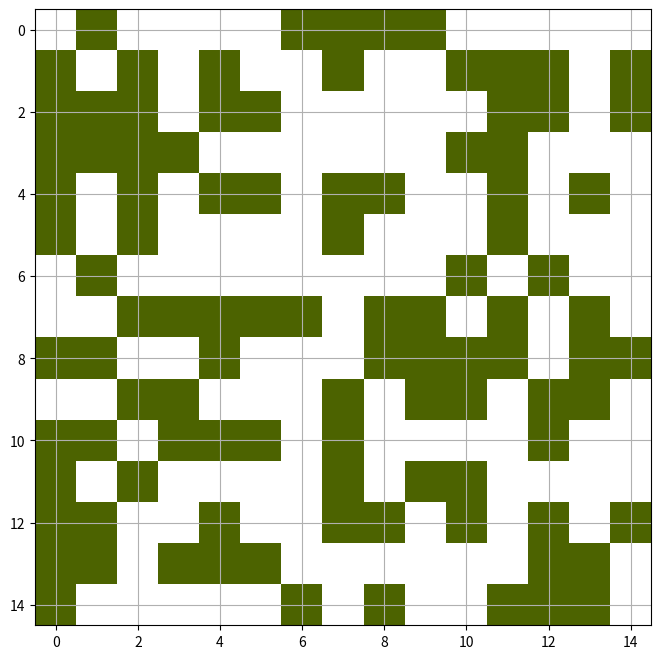
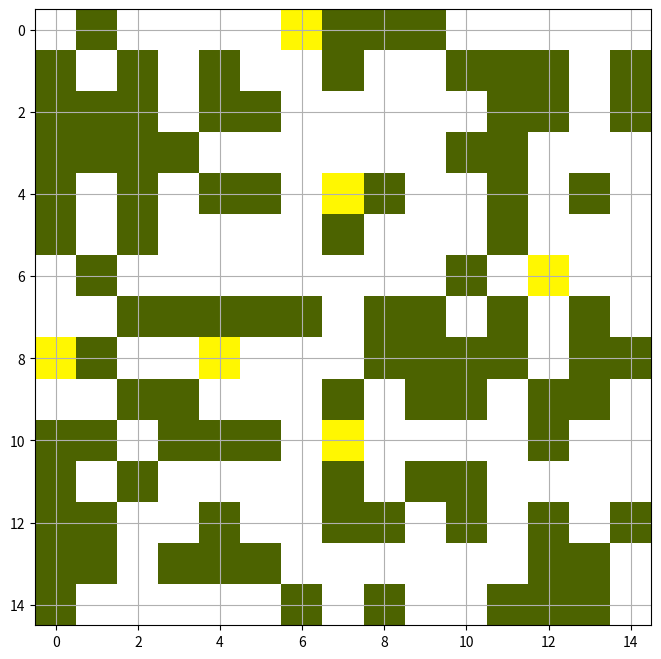
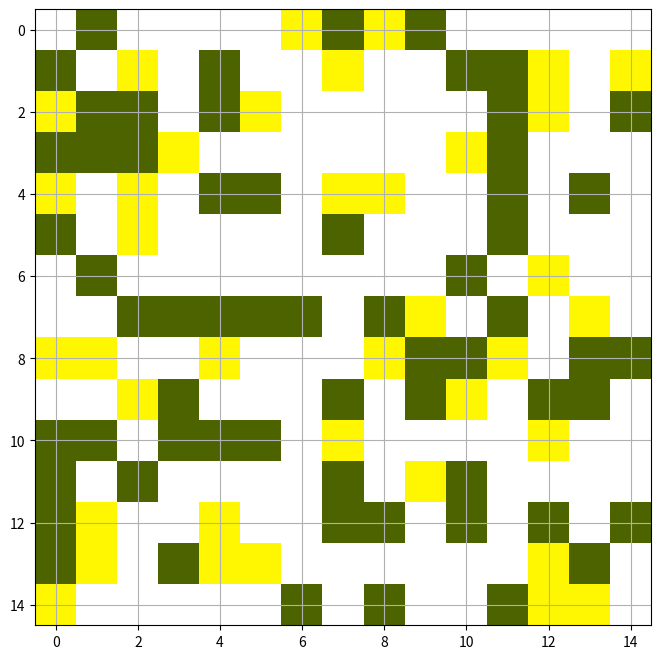
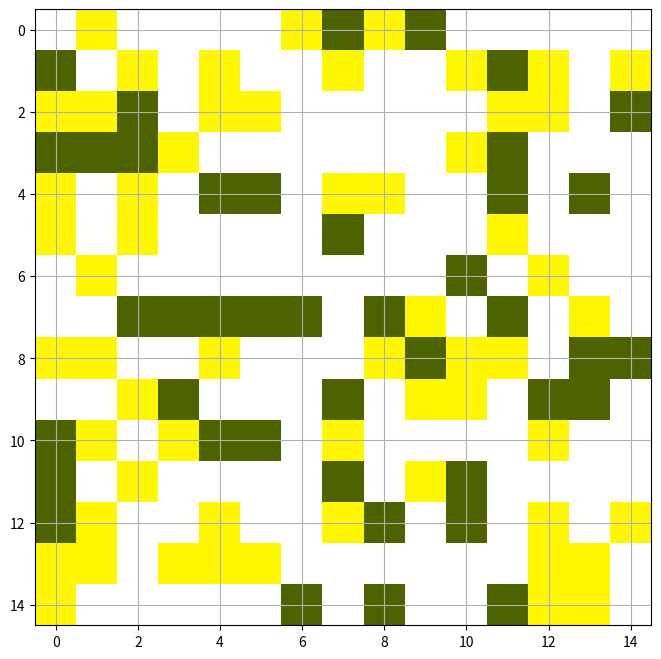
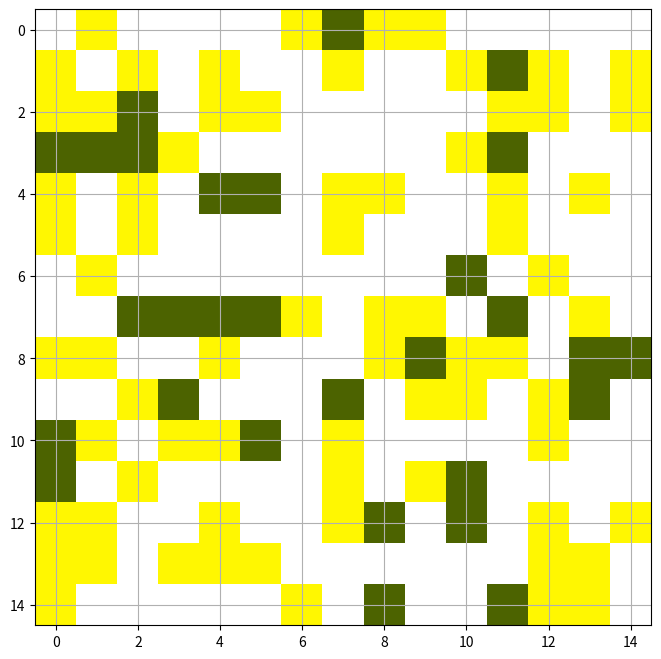
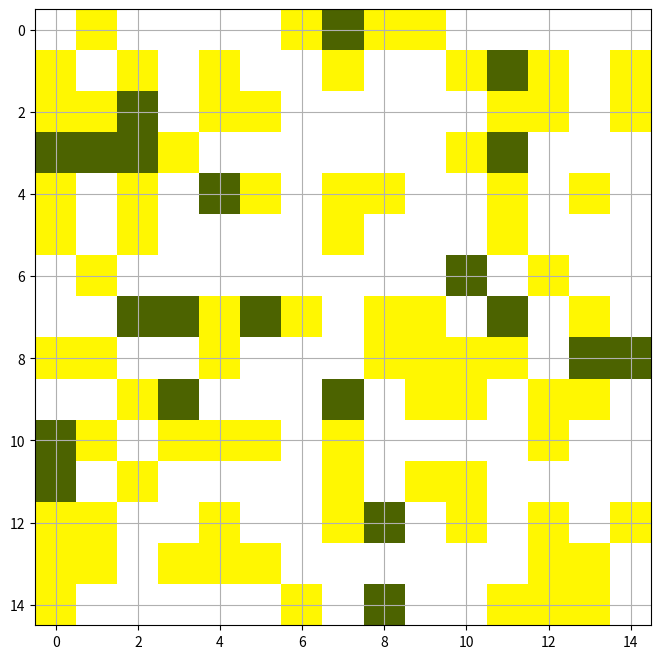
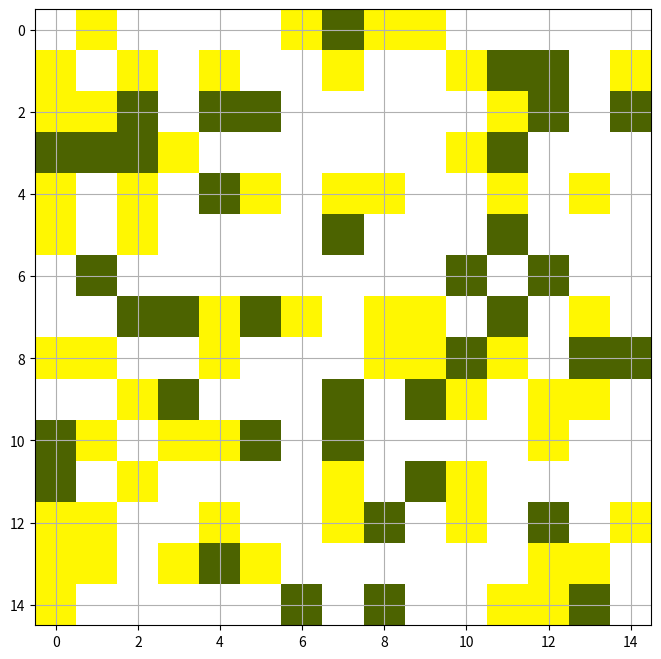
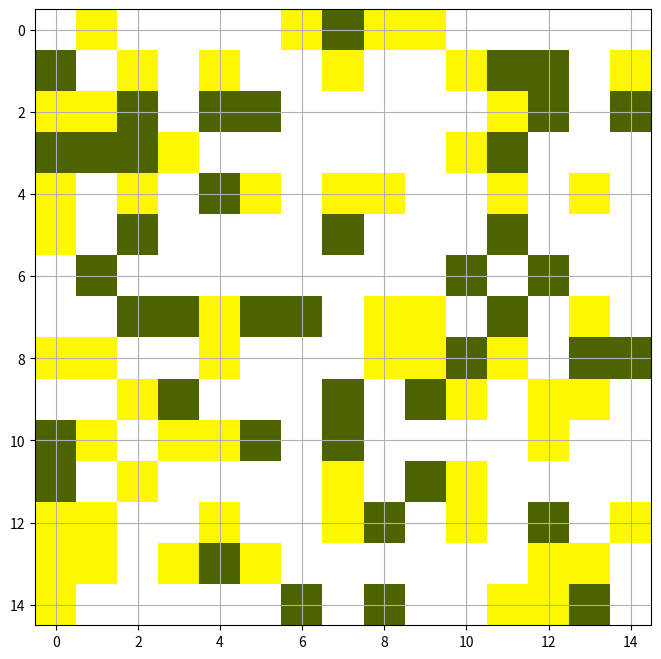
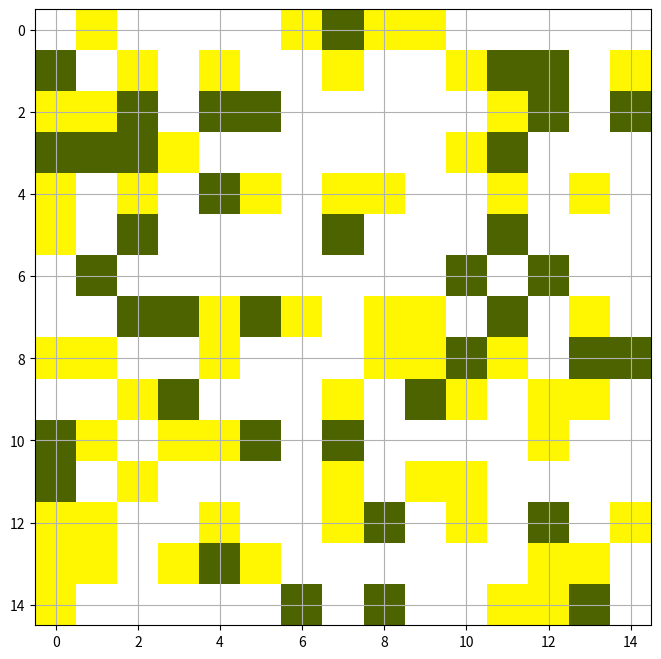
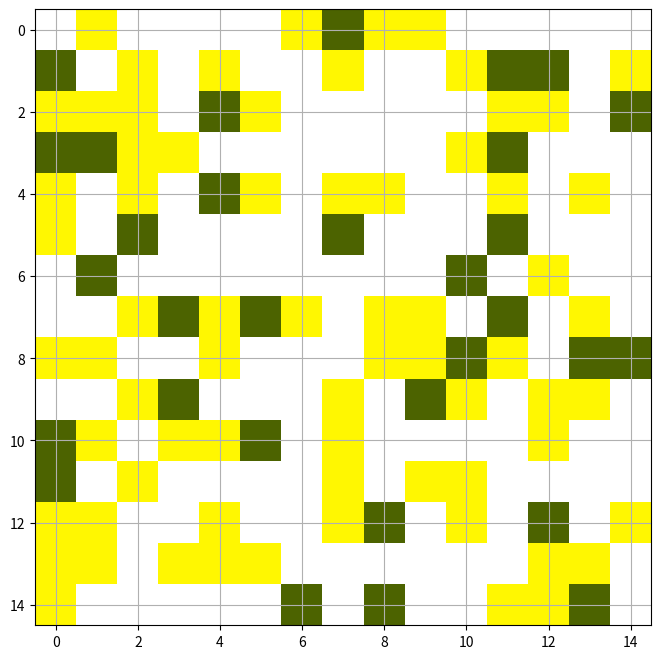
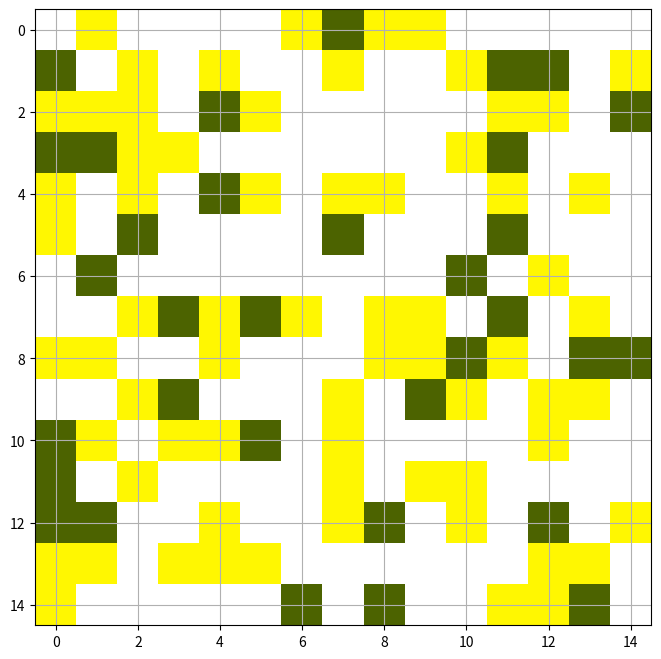
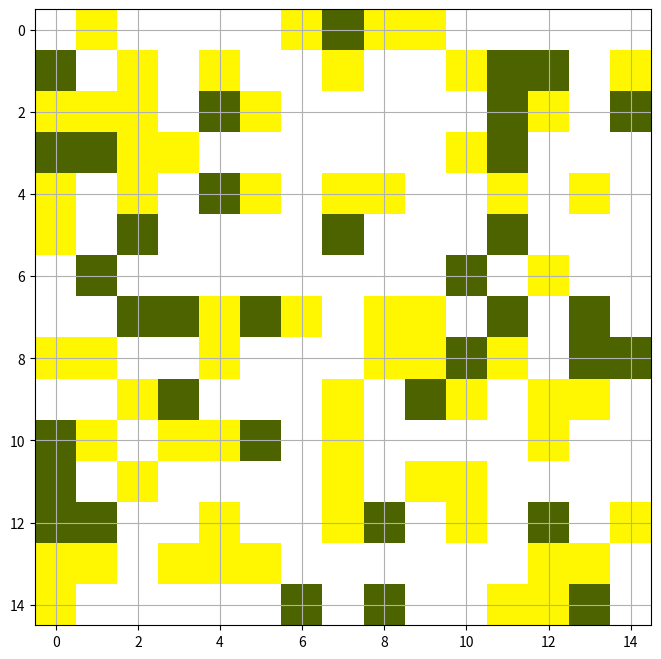
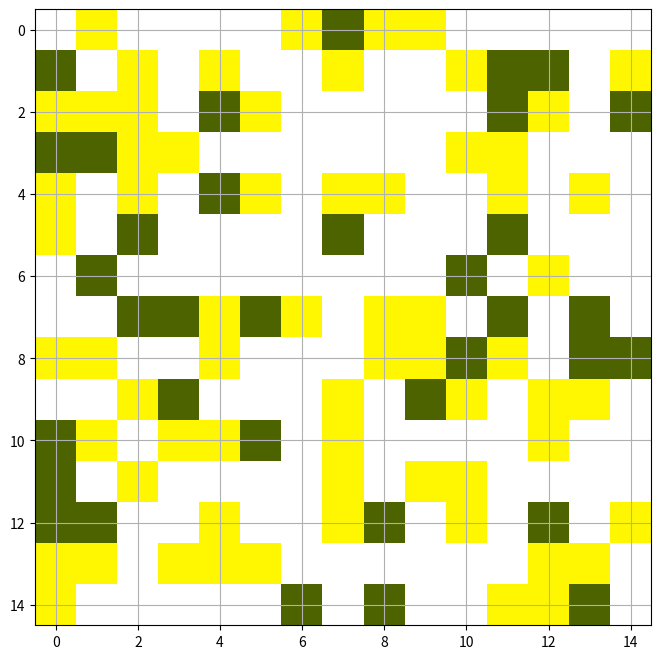
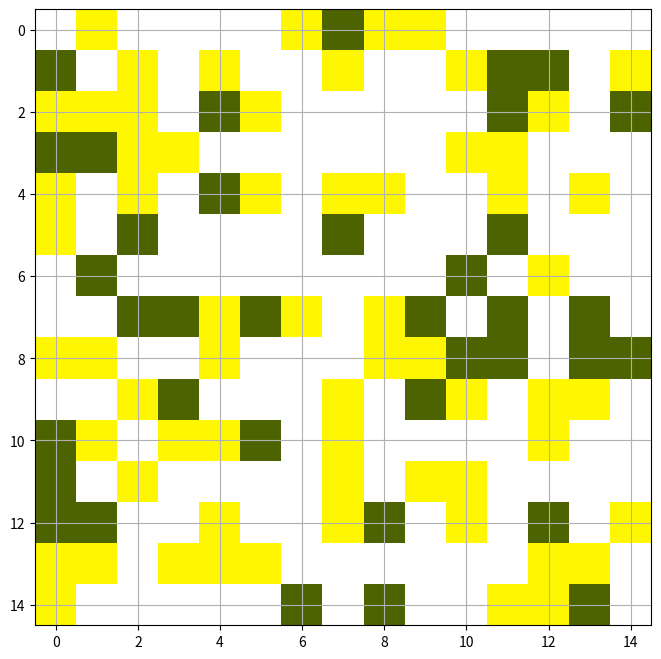
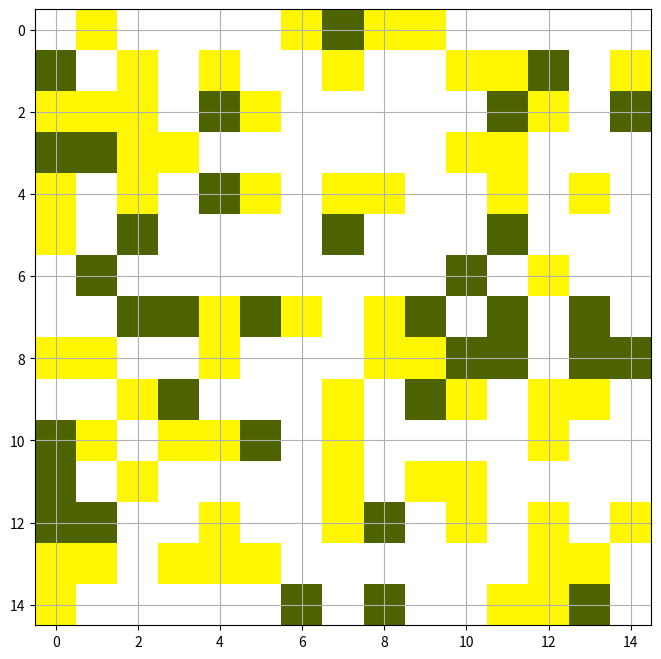
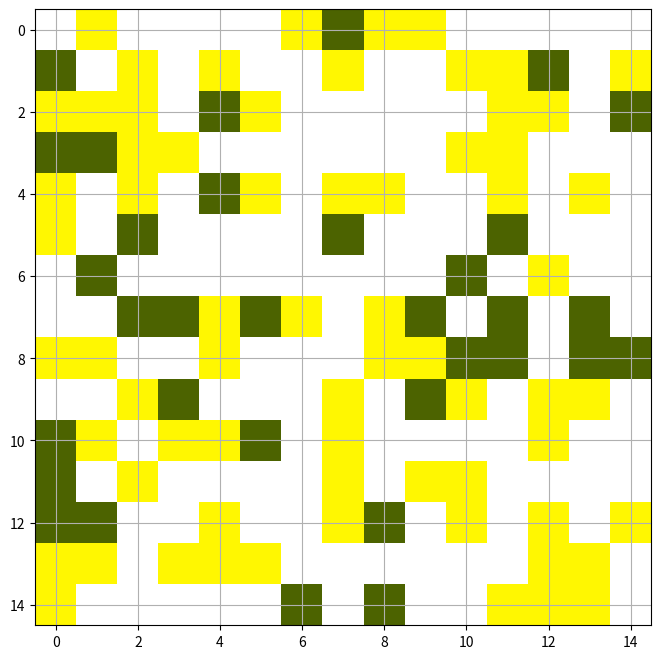

The script that saved these images, in order:
import matplotlib.pyplot as plt
import seaborn as sns
import pandas as pd
import random as r
import numpy as np
import matplotlib.colors
color = matplotlib.colors.LinearSegmentedColormap.from_list("", [(0.3, 0.39, 0), (1, 0.97, 0), (1, 1, 1)])


def new_consumers(x):
    return round(x * 0.05)


def generate_image():
    area = np.arange(225).reshape((15, 15))
    area = np.full((15, 15), 2)
    for el in range(int(number_of_clients)):
        i = r.randint(0, 14)
        j = r.randint(0, 14)
        while area[i][j] != 2:
            i = r.randint(0, 14)
            j = r.randint(0, 14)
        area[i][j] = 0
    for el in range(int(number_of_consumers)):
        i = r.randint(0, 14)
        j = r.randint(0, 14)
        while area[i][j] != 2:
            i = r.randint(0, 14)
            j = r.randint(0, 14)
        area[i][j] = 1
    return area


def change_image():
    n_cons = 0
    for i in range(15):
        for j in range(15):
            if area[i][j] == 1:
                n_cons += 1
    if n_cons > number_of_consumers:
        for el in range(n_cons - int(number_of_consumers)):
            ind = r.randint(0, 14)
            jnd = r.randint(0, 14)
            while area[ind][jnd] != 1:
                ind = r.randint(0, 14)
                jnd = r.randint(0, 14)
            area[ind][jnd] = 0
    elif n_cons < number_of_consumers:
        for el in range(int(number_of_consumers) - n_cons):
            ind = r.randint(0, 14)
            jnd = r.randint(0, 14)
            while area[ind][jnd] != 0:
                ind = r.randint(0, 14)
                jnd = r.randint(0, 14)
            area[ind][jnd] = 1


number_of_clients = 100
number_of_consumers = 0
clients = []
consumers = []
erase = []
duration = 20
days = np.array(np.arange(1, 100))
area = generate_image()
fig, ax = plt.subplots()
ax.imshow(area, cmap=color, vmin=0, vmax=2)
fig.set_figwidth(8)
fig.set_figheight(8)
plt.grid()
plt.show()
for i in range(len(days)):
    change = new_consumers(number_of_clients)
    percent = 1 + round(r.random(), 2)
    change = round(change * percent)
    erase.append(change)
    if i > duration:
        number_of_clients += erase[i-duration]
        number_of_consumers -= erase[i-duration]
    number_of_clients -= change
    number_of_consumers += change
    if i % 5 == 0:
        fig, ax = plt.subplots()
        change_image()
        ax.imshow(area, cmap=color, vmin=0, vmax=2)
        fig.set_figwidth(8)
        fig.set_figheight(8)
        plt.grid()
        plt.show()
    clients.append(number_of_clients)
    consumers.append(number_of_consumers)
dic = {'Clients': clients, 'Consumers': consumers, 'Days': days}
dataframe = pd.DataFrame(dic)
sns.lineplot(data=dataframe, x="Days", y="Consumers", label="Users", color='y')
sns.lineplot(data=dataframe, x="Days", y="Clients", label="Clients", color='g')
plt.grid()
plt.show()
print(dataframe)
